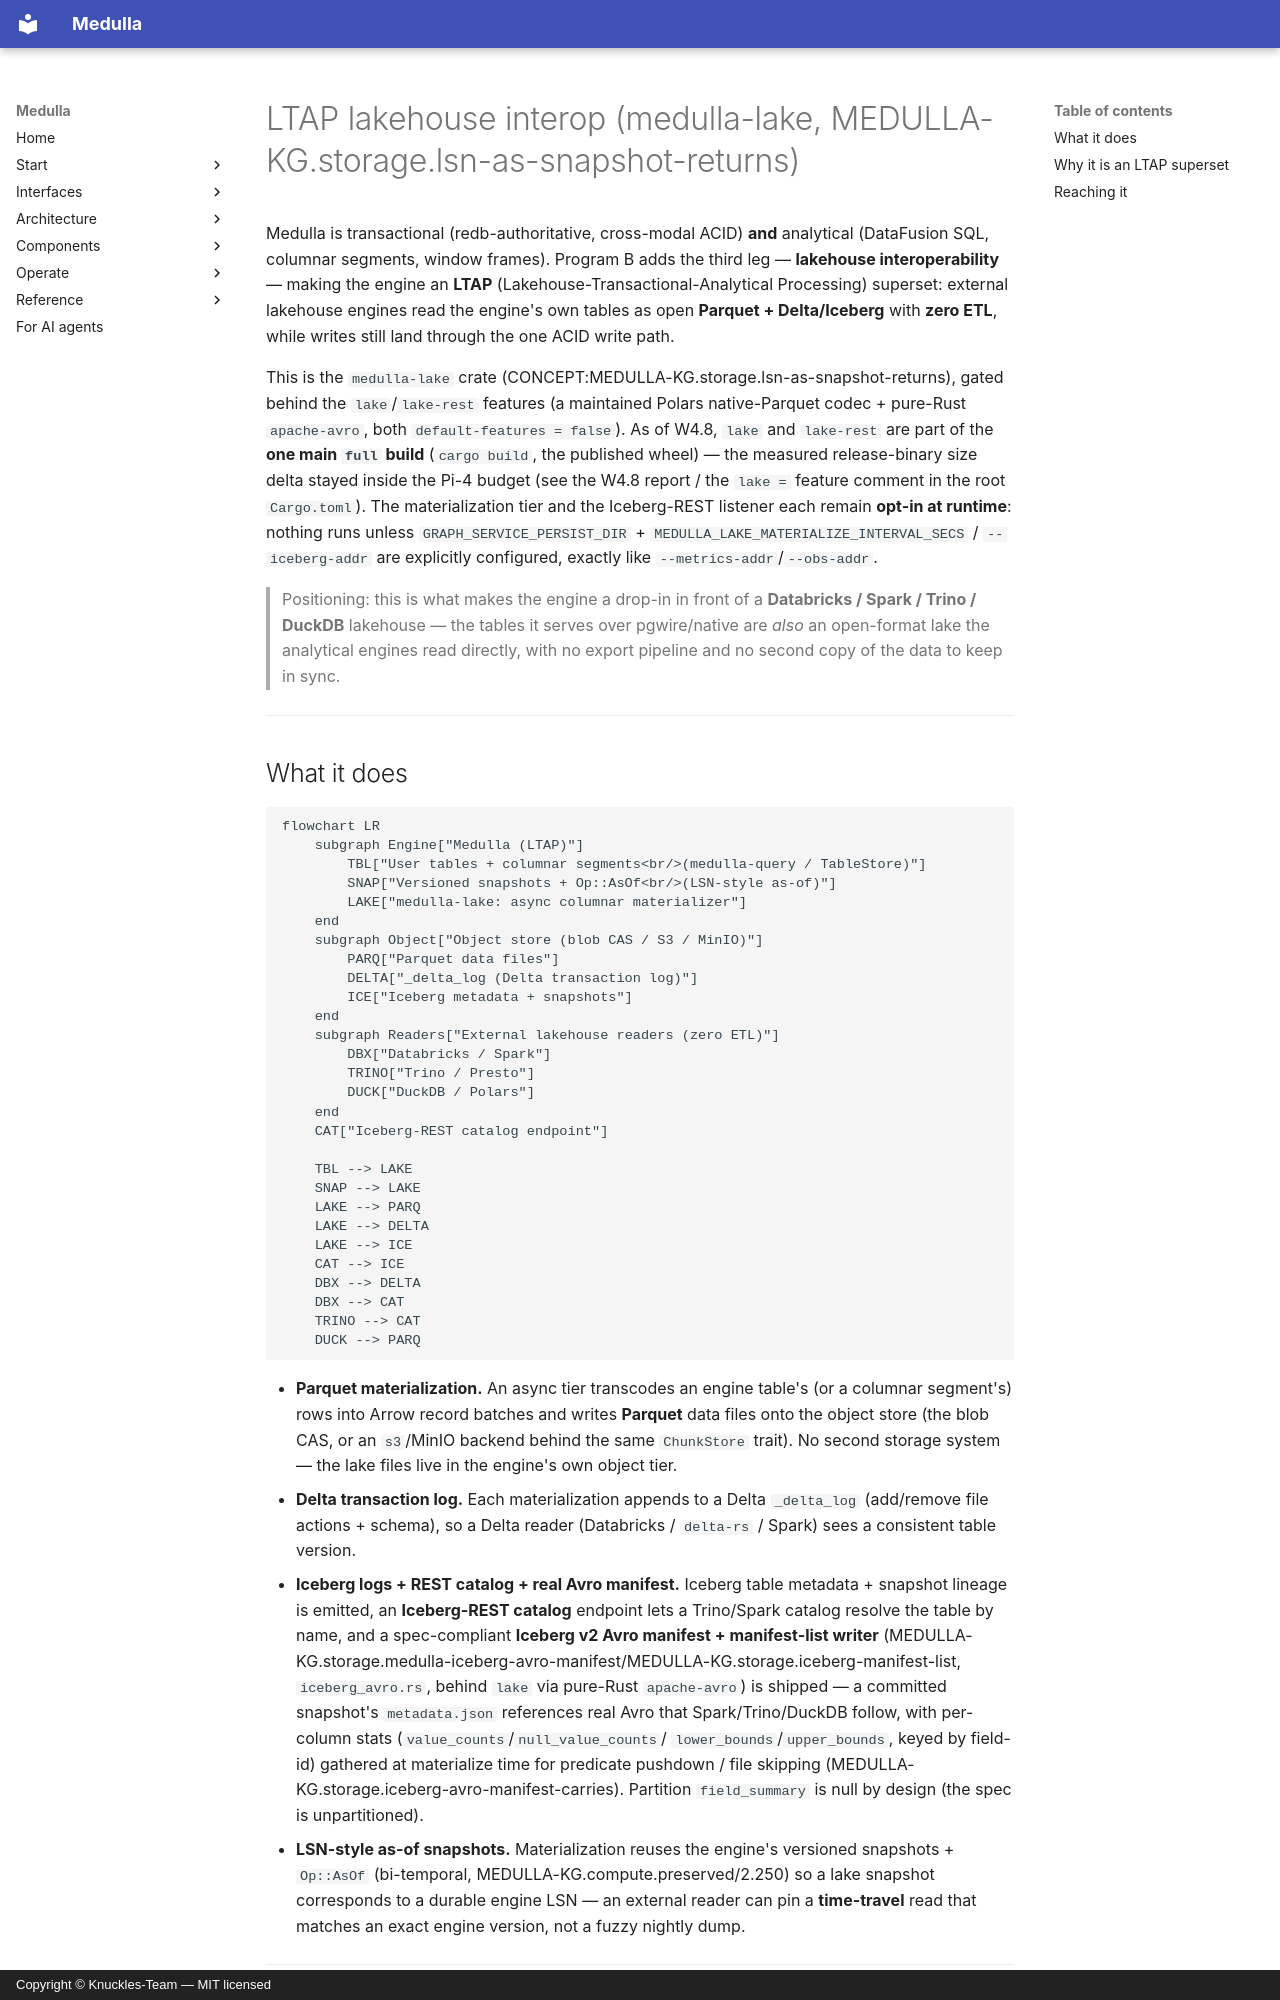

repository: Knuckles-Team/medulla · page: architecture/lakehouse_ltap/index.html · generator: mkdocs · copyright: Copyright © Knuckles-Team — MIT licensed

# LTAP lakehouse interop (medulla-lake, MEDULLA-KG.storage.lsn-as-snapshot-returns)

Medulla is transactional (redb-authoritative, cross-modal ACID) **and** analytical (DataFusion
SQL, columnar segments, window frames). Program B adds the third leg — **lakehouse interoperability** —
making the engine an **LTAP** (Lakehouse-Transactional-Analytical Processing) superset: external lakehouse
engines read the engine's own tables as open **Parquet + Delta/Iceberg** with **zero ETL**, while writes
still land through the one ACID write path.

This is the `medulla-lake` crate (CONCEPT:MEDULLA-KG.storage.lsn-as-snapshot-returns), gated behind the `lake`/`lake-rest`
features (a maintained Polars native-Parquet codec + pure-Rust `apache-avro`, both `default-features = false`).
As of W4.8, `lake` and `lake-rest` are part of the **one main `full` build** (`cargo build`, the published
wheel) — the measured release-binary size delta stayed inside the Pi-4 budget (see the W4.8 report / the
`lake =` feature comment in the root `Cargo.toml`). The materialization tier and the Iceberg-REST listener
each remain **opt-in at runtime**: nothing runs unless `GRAPH_SERVICE_PERSIST_DIR` +
`MEDULLA_LAKE_MATERIALIZE_INTERVAL_SECS` / `--iceberg-addr` are explicitly configured, exactly like
`--metrics-addr`/`--obs-addr`.

> Positioning: this is what makes the engine a drop-in in front of a **Databricks / Spark / Trino / DuckDB**
> lakehouse — the tables it serves over pgwire/native are *also* an open-format lake the analytical engines
> read directly, with no export pipeline and no second copy of the data to keep in sync.

---

## What it does

```mermaid
flowchart LR
    subgraph Engine["Medulla (LTAP)"]
        TBL["User tables + columnar segments<br/>(medulla-query / TableStore)"]
        SNAP["Versioned snapshots + Op::AsOf<br/>(LSN-style as-of)"]
        LAKE["medulla-lake: async columnar materializer"]
    end
    subgraph Object["Object store (blob CAS / S3 / MinIO)"]
        PARQ["Parquet data files"]
        DELTA["_delta_log (Delta transaction log)"]
        ICE["Iceberg metadata + snapshots"]
    end
    subgraph Readers["External lakehouse readers (zero ETL)"]
        DBX["Databricks / Spark"]
        TRINO["Trino / Presto"]
        DUCK["DuckDB / Polars"]
    end
    CAT["Iceberg-REST catalog endpoint"]

    TBL --> LAKE
    SNAP --> LAKE
    LAKE --> PARQ
    LAKE --> DELTA
    LAKE --> ICE
    CAT --> ICE
    DBX --> DELTA
    DBX --> CAT
    TRINO --> CAT
    DUCK --> PARQ
```

- **Parquet materialization.** An async tier transcodes an engine table's (or a columnar segment's) rows
  into Arrow record batches and writes **Parquet** data files onto the object store (the blob CAS, or an
  `s3`/MinIO backend behind the same `ChunkStore` trait). No second storage system — the lake files live in
  the engine's own object tier.
- **Delta transaction log.** Each materialization appends to a Delta `_delta_log` (add/remove file actions +
  schema), so a Delta reader (Databricks / `delta-rs` / Spark) sees a consistent table version.
- **Iceberg logs + REST catalog + real Avro manifest.** Iceberg table metadata + snapshot lineage is
  emitted, an **Iceberg-REST catalog** endpoint lets a Trino/Spark catalog resolve the table by name, and a
  spec-compliant **Iceberg v2 Avro manifest + manifest-list writer** (MEDULLA-KG.storage.medulla-iceberg-avro-manifest/MEDULLA-KG.storage.iceberg-manifest-list, `iceberg_avro.rs`,
  behind `lake` via pure-Rust `apache-avro`) is shipped — a committed snapshot's `metadata.json` references
  real Avro that Spark/Trino/DuckDB follow, with per-column stats (`value_counts`/`null_value_counts`/
  `lower_bounds`/`upper_bounds`, keyed by field-id) gathered at materialize time for predicate pushdown /
  file skipping (MEDULLA-KG.storage.iceberg-avro-manifest-carries). Partition `field_summary` is null by design (the spec is unpartitioned).
- **LSN-style as-of snapshots.** Materialization reuses the engine's versioned snapshots + `Op::AsOf`
  (bi-temporal, MEDULLA-KG.compute.preserved/2.250) so a lake snapshot corresponds to a durable engine LSN — an external reader
  can pin a **time-travel** read that matches an exact engine version, not a fuzzy nightly dump.

---
